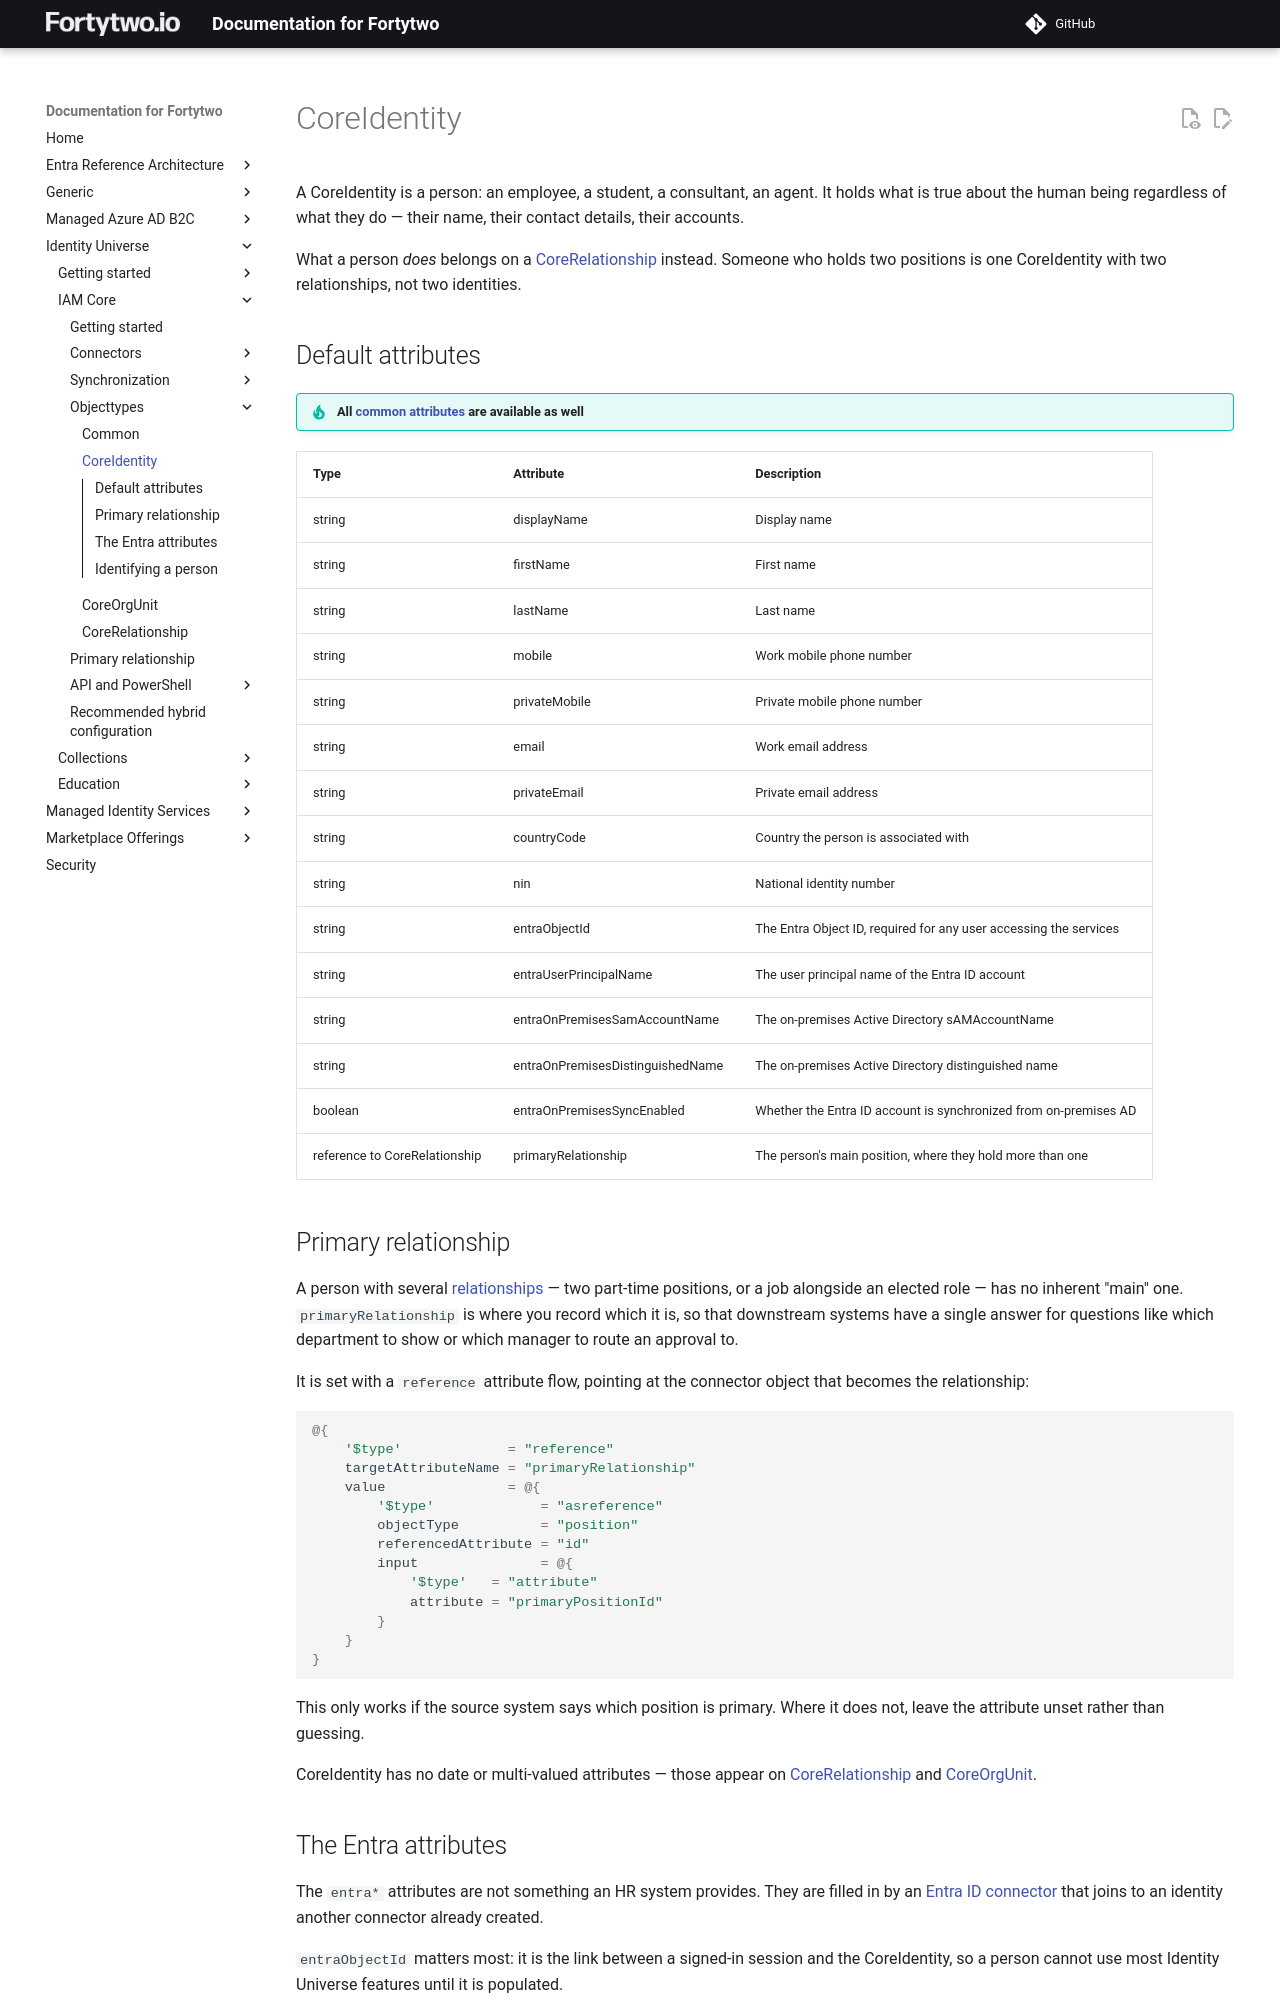

repository: fortytwoservices/public-docs.fortytwo.io · page: identity-universe/iam-core/objecttypes/coreidentity/index.html · generator: mkdocs

# CoreIdentity

A CoreIdentity is a person: an employee, a student, a consultant, an agent. It holds what is true about the human being regardless of what they do — their name, their contact details, their accounts.

What a person *does* belongs on a [CoreRelationship](corerelationship.md) instead. Someone who holds two positions is one CoreIdentity with two relationships, not two identities.

## Default attributes

!!! tip "All [common attributes](common.md) are available as well"

| Type   | Attribute                           | Description                                                        |
|--------|-------------------------------------|--------------------------------------------------------------------|
| string | displayName                         | Display name                                                       |
| string | firstName                           | First name                                                         |
| string | lastName                            | Last name                                                          |
| string | mobile                              | Work mobile phone number                                           |
| string | privateMobile                       | Private mobile phone number                                        |
| string | email                               | Work email address                                                 |
| string | privateEmail                        | Private email address                                              |
| string | countryCode                         | Country the person is associated with                              |
| string | nin                                 | National identity number                                           |
| string | entraObjectId                       | The Entra Object ID, required for any user accessing the services  |
| string | entraUserPrincipalName              | The user principal name of the Entra ID account                    |
| string | entraOnPremisesSamAccountName       | The on-premises Active Directory sAMAccountName                    |
| string | entraOnPremisesDistinguishedName    | The on-premises Active Directory distinguished name                |
| boolean | entraOnPremisesSyncEnabled         | Whether the Entra ID account is synchronized from on-premises AD   |
| reference to CoreRelationship | primaryRelationship   | The person's main position, where they hold more than one          |

## Primary relationship

A person with several [relationships](corerelationship.md) — two part-time positions, or a job alongside an elected role — has no inherent "main" one. `primaryRelationship` is where you record which it is, so that downstream systems have a single answer for questions like which department to show or which manager to route an approval to.

It is set with a `reference` attribute flow, pointing at the connector object that becomes the relationship:

```powershell
@{
    '$type'             = "reference"
    targetAttributeName = "primaryRelationship"
    value               = @{
        '$type'             = "asreference"
        objectType          = "position"
        referencedAttribute = "id"
        input               = @{
            '$type'   = "attribute"
            attribute = "primaryPositionId"
        }
    }
}
```

This only works if the source system says which position is primary. Where it does not, leave the attribute unset rather than guessing.

CoreIdentity has no date or multi-valued attributes — those appear on [CoreRelationship](corerelationship.md) and [CoreOrgUnit](coreorgunit.md).
